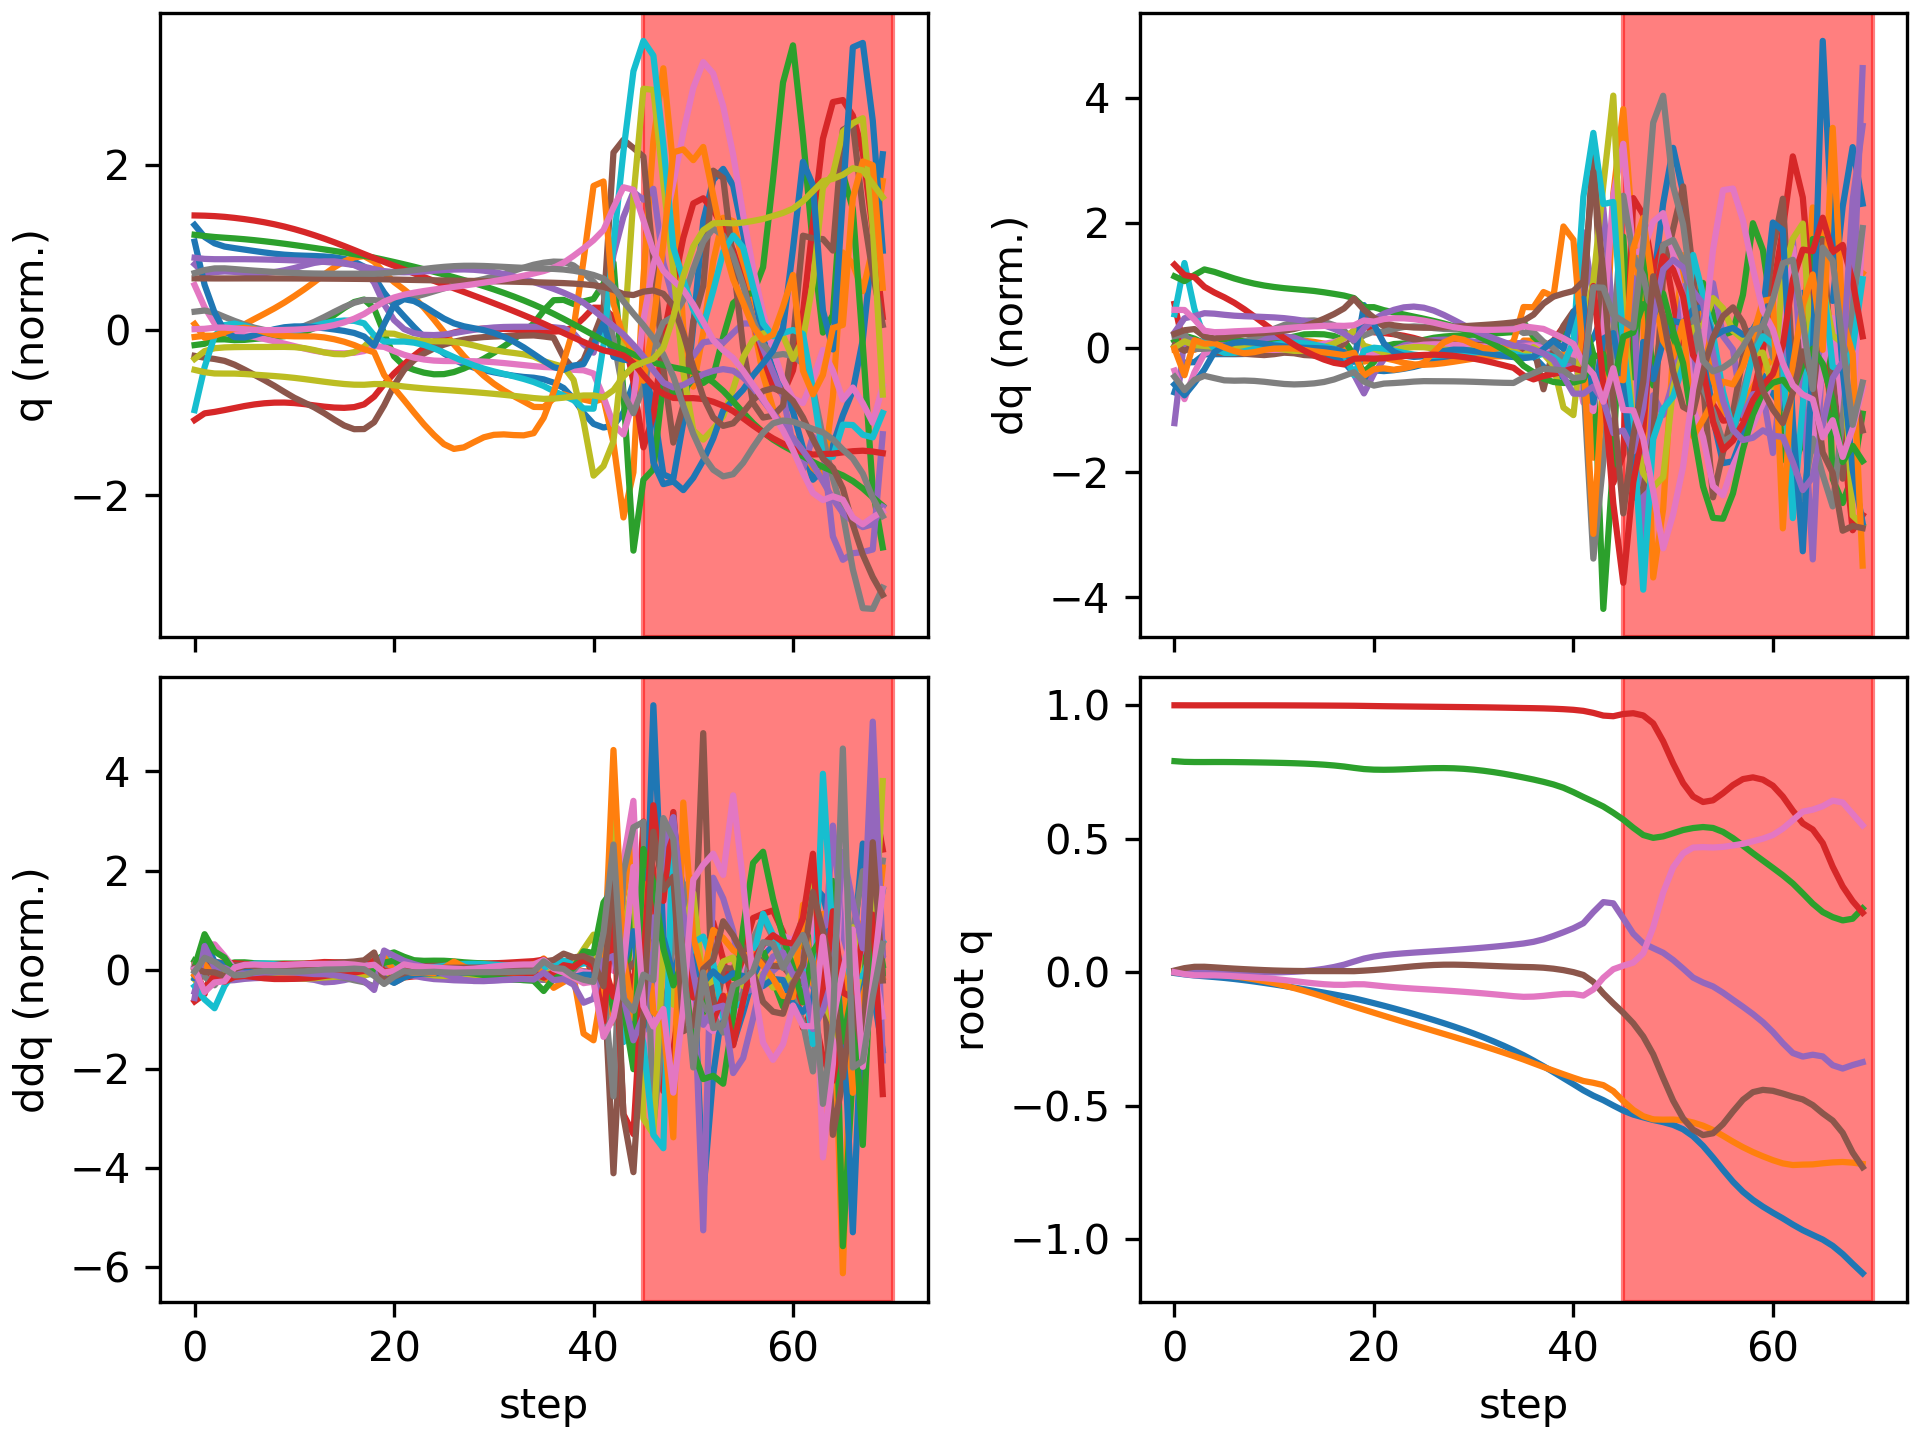

The data file committed next to this chart (first rows):
floating_base_joint_x, floating_base_joint_y, floating_base_joint_z, floating_base_joint_qw, floating_base_joint_qx, floating_base_joint_qy, floating_base_joint_qz, left_hip_pitch_joint_q, left_hip_roll_joint_q, left_hip_yaw_joint_q, left_knee_joint_q, left_ankle_pitch_joint_q, left_ankle_roll_joint_q, right_hip_pitch_joint_q, right_hip_roll_joint_q, right_hip_yaw_joint_q, right_knee_joint_q, right_ankle_pitch_joint_q, right_ankle_roll_joint_q, floating_base_joint_vx, floating_base_joint_vy, floating_base_joint_vz, floating_base_joint_wx, floating_base_joint_wy
-0.00309, 9.357440638765923e-10, 0.7906, 1, 1.6092831864614115e-08, 0.006151, -3.465628380111676e-08, -0.05931, -0.0006865, -0.002962, 0.1263, -0.0759, 2.738575987314423e-05, -0.05931, 0.0006861, 0.002962, 0.1263, -0.0759, -2.7430977747240166e-05, -0.1923, -1.3365393036584517e-07, -0.2097, -4.3752507156561413e-07, 0.7294
-0.008165, -0.0006433, 0.788, 0.9999, 0.0006957, 0.01509, -0.007386, -0.09877, 0.0018, -0.0009375, 0.1674, -0.1034, -0.002741, -0.2021, 0.006451, 0.02322, 0.4587, -0.2418, -0.01952, -0.2335, -0.06379, -0.04764, 0.141, 0.7214
-0.0123, -0.001994, 0.7873, 0.9997, 0.002756, 0.02013, -0.01143, -0.1194, 0.001776, 0.005757, 0.1764, -0.09904, -0.004662, -0.3069, -0.004625, 0.03063, 0.6978, -0.3483, -0.01643, -0.1811, -0.07678, -0.02293, 0.1858, 0.3033
-0.01531, -0.004197, 0.7873, 0.9997, 0.002988, 0.02032, -0.01173, -0.13, 0.005338, 0.005929, 0.1878, -0.09712, -0.00748, -0.3511, -0.02579, 0.03282, 0.7833, -0.4183, -0.01165, -0.132, -0.1371, 0.009907, -0.1012, -0.1931
-0.01819, -0.007329, 0.7874, 0.9998, 0.001474, 0.01808, -0.01184, -0.1351, 0.01426, 0.004606, 0.2002, -0.09841, -0.01317, -0.3693, -0.04604, 0.03353, 0.7951, -0.4427, -0.00686, -0.1534, -0.1722, 0.004443, -0.1709, -0.2567
-0.02157, -0.0111, 0.7874, 0.9998, -0.0001631, 0.01561, -0.0132, -0.1399, 0.02522, 0.005103, 0.2126, -0.1011, -0.0206, -0.3818, -0.06452, 0.03385, 0.7778, -0.444, -0.005229, -0.1822, -0.2019, -0.008139, -0.1341, -0.2468
-0.02553, -0.01551, 0.7871, 0.9998, -0.001233, 0.01334, -0.01525, -0.1446, 0.03621, 0.006563, 0.2227, -0.1027, -0.02843, -0.3941, -0.08036, 0.03394, 0.7536, -0.435, -0.007247, -0.2107, -0.2357, -0.01848, -0.067, -0.2201
-0.03003, -0.02066, 0.7866, 0.9998, -0.001684, 0.0113, -0.01738, -0.1492, 0.04691, 0.007924, 0.2298, -0.102, -0.03638, -0.4072, -0.09199, 0.03394, 0.7344, -0.423, -0.01154, -0.235, -0.2758, -0.02443, -0.01471, -0.2006
-0.03497, -0.02666, 0.7861, 0.9998, -0.001712, 0.009444, -0.01963, -0.1533, 0.05798, 0.009187, 0.2337, -0.09893, -0.04485, -0.4216, -0.09761, 0.03403, 0.7251, -0.4122, -0.01523, -0.2555, -0.3203, -0.02835, 0.01655, -0.184
-0.04028, -0.03356, 0.7855, 0.9997, -0.001453, 0.007777, -0.02225, -0.1565, 0.07003, 0.01082, 0.2341, -0.09376, -0.05399, -0.4369, -0.09611, 0.03411, 0.7261, -0.4046, -0.017, -0.272, -0.3657, -0.03302, 0.04178, -0.162
-0.04588, -0.04138, 0.7848, 0.9997, -0.0008935, 0.006386, -0.02547, -0.1587, 0.08322, 0.01349, 0.231, -0.08705, -0.06275, -0.4528, -0.08722, 0.03344, 0.7367, -0.4015, -0.01749, -0.2848, -0.411, -0.03806, 0.07441, -0.1285
-0.0517, -0.05008, 0.7839, 0.9996, 8.429716149678246e-05, 0.005359, -0.02931, -0.1599, 0.09721, 0.01733, 0.2246, -0.07934, -0.07, -0.4686, -0.07162, 0.03086, 0.755, -0.4014, -0.01758, -0.2949, -0.4545, -0.04643, 0.122, -0.08687
-0.0577, -0.05963, 0.7829, 0.9994, 0.001636, 0.004693, -0.03356, -0.1608, 0.112, 0.02322, 0.2164, -0.072, -0.07717, -0.4826, -0.05072, 0.02583, 0.7768, -0.4041, -0.01771, -0.3029, -0.4954, -0.05947, 0.1896, -0.04999
-0.06385, -0.06996, 0.7815, 0.9993, 0.004024, 0.004301, -0.03781, -0.1624, 0.1277, 0.0326, 0.2089, -0.06766, -0.08586, -0.4929, -0.02624, 0.01982, 0.7971, -0.4082, -0.01904, -0.3105, -0.5316, -0.07608, 0.2921, -0.02168
-0.07016, -0.08096, 0.7797, 0.9991, 0.007606, 0.004095, -0.04174, -0.1652, 0.1423, 0.04353, 0.2033, -0.06748, -0.09545, -0.4987, -0.000223, 0.01563, 0.812, -0.4131, -0.02165, -0.319, -0.562, -0.09798, 0.4276, -0.0007041
-0.07667, -0.09251, 0.7775, 0.9989, 0.01266, 0.004024, -0.04504, -0.1702, 0.1543, 0.05429, 0.2015, -0.07135, -0.1043, -0.4998, 0.02464, 0.01501, 0.819, -0.4187, -0.02521, -0.3307, -0.5875, -0.128, 0.5841, 0.02118
-0.08345, -0.1045, 0.7745, 0.9987, 0.0194, 0.004033, -0.04718, -0.1792, 0.1628, 0.06356, 0.2061, -0.07851, -0.1098, -0.496, 0.04574, 0.02051, 0.8164, -0.4265, -0.02994, -0.3442, -0.6075, -0.1682, 0.7628, 0.03117
-0.09051, -0.1168, 0.7705, 0.9985, 0.02814, 0.00393, -0.04746, -0.1957, 0.1651, 0.06735, 0.2231, -0.09174, -0.1096, -0.4847, 0.05967, 0.03479, 0.797, -0.4404, -0.0359, -0.359, -0.6172, -0.2214, 0.9801, 0.02081
-0.09796, -0.1288, 0.7655, 0.9982, 0.03973, 0.00374, -0.04514, -0.229, 0.1538, 0.05378, 0.2708, -0.1302, -0.0994, -0.4526, 0.05926, 0.06043, 0.7048, -0.4755, -0.04011, -0.3809, -0.5822, -0.2985, 1.357, 0.04649
-0.1068, -0.1404, 0.761, 0.9977, 0.05105, 0.005773, -0.04529, -0.2805, 0.1317, 0.01505, 0.348, -0.1934, -0.0742, -0.458, 0.05424, 0.06911, 0.6567, -0.3926, -0.07231, -0.4599, -0.5796, -0.1623, 0.9254, 0.261
-0.1161, -0.152, 0.7588, 0.997, 0.05864, 0.008233, -0.04901, -0.3221, 0.1121, -0.02032, 0.4144, -0.2399, -0.04432, -0.4848, 0.05885, 0.06817, 0.6561, -0.3184, -0.09111, -0.46, -0.5816, -0.05939, 0.6218, 0.2106
-0.1257, -0.1635, 0.7583, 0.9965, 0.06378, 0.01119, -0.05291, -0.358, 0.0968, -0.03518, 0.4711, -0.2663, -0.02122, -0.5086, 0.06545, 0.06023, 0.6562, -0.2966, -0.1082, -0.4861, -0.5789, 0.004745, 0.4223, 0.3231
-0.1357, -0.175, 0.7589, 0.996, 0.06755, 0.0148, -0.05612, -0.3931, 0.08018, -0.04113, 0.5241, -0.2785, -0.006511, -0.527, 0.07503, 0.05242, 0.6478, -0.304, -0.1258, -0.5053, -0.5725, 0.04833, 0.3289, 0.3571
-0.1461, -0.1864, 0.7601, 0.9956, 0.07066, 0.01851, -0.05901, -0.4257, 0.05926, -0.04553, 0.572, -0.2833, 0.003523, -0.5393, 0.08845, 0.04907, 0.6298, -0.3238, -0.1427, -0.5235, -0.5656, 0.07661, 0.2797, 0.3532
-0.1568, -0.1977, 0.7617, 0.9952, 0.07335, 0.02197, -0.06154, -0.4549, 0.03506, -0.04806, 0.613, -0.2841, 0.01103, -0.5463, 0.1037, 0.04863, 0.6035, -0.3479, -0.1578, -0.542, -0.5615, 0.08531, 0.2467, 0.3187
-0.1678, -0.2089, 0.7633, 0.9948, 0.07582, 0.02486, -0.06377, -0.4797, 0.009419, -0.04779, 0.645, -0.2823, 0.01683, -0.5489, 0.1189, 0.04867, 0.5711, -0.3714, -0.1708, -0.5601, -0.5585, 0.07246, 0.2366, 0.2517
-0.1793, -0.22, 0.7644, 0.9944, 0.07826, 0.02696, -0.06599, -0.4996, -0.01604, -0.0446, 0.6671, -0.2783, 0.02122, -0.5494, 0.1323, 0.04712, 0.536, -0.3896, -0.1775, -0.5799, -0.557, 0.03942, 0.2428, 0.1642
-0.1911, -0.2312, 0.7647, 0.994, 0.08073, 0.02808, -0.06836, -0.5147, -0.03993, -0.03908, 0.6808, -0.2734, 0.02442, -0.5495, 0.144, 0.04341, 0.5023, -0.4009, -0.1753, -0.6014, -0.5593, -0.009149, 0.2543, 0.0598
-0.2034, -0.2424, 0.7639, 0.9936, 0.0833, 0.02819, -0.07086, -0.5258, -0.06154, -0.0321, 0.6881, -0.2685, 0.02671, -0.5504, 0.1549, 0.03783, 0.4723, -0.4084, -0.168, -0.6268, -0.5643, -0.06622, 0.2728, -0.0351
-0.2163, -0.2537, 0.7619, 0.9932, 0.08601, 0.02748, -0.07352, -0.5343, -0.0805, -0.024, 0.6911, -0.2645, 0.02817, -0.5527, 0.166, 0.03147, 0.447, -0.416, -0.161, -0.6574, -0.5716, -0.1252, 0.2962, -0.1045
-0.2298, -0.2653, 0.7588, 0.9928, 0.08892, 0.02625, -0.07638, -0.5412, -0.09673, -0.01495, 0.6914, -0.2617, 0.02898, -0.5566, 0.1784, 0.02579, 0.4257, -0.4266, -0.1575, -0.6937, -0.5815, -0.1814, 0.3195, -0.1436
-0.2441, -0.277, 0.7546, 0.9923, 0.09203, 0.02477, -0.07947, -0.5473, -0.1105, -0.00502, 0.6895, -0.2602, 0.02947, -0.5621, 0.1925, 0.0216, 0.4067, -0.4409, -0.1569, -0.7351, -0.5935, -0.2315, 0.3441, -0.1567
-0.2593, -0.2891, 0.7495, 0.9917, 0.09539, 0.02325, -0.08278, -0.5524, -0.1223, 0.005825, 0.6853, -0.2597, 0.02989, -0.5686, 0.208, 0.01842, 0.3879, -0.4594, -0.1579, -0.7807, -0.6073, -0.2761, 0.371, -0.1531
-0.2755, -0.3014, 0.7436, 0.9911, 0.09904, 0.02179, -0.08626, -0.5564, -0.1332, 0.01762, 0.679, -0.2596, 0.03032, -0.5754, 0.2238, 0.01486, 0.3674, -0.4818, -0.1583, -0.8293, -0.6224, -0.3177, 0.4035, -0.1421
-0.2926, -0.314, 0.7368, 0.9904, 0.1031, 0.02043, -0.08984, -0.5589, -0.1444, 0.03036, 0.6713, -0.2596, 0.03067, -0.5819, 0.2386, 0.009066, 0.3437, -0.5073, -0.1552, -0.8805, -0.6383, -0.3601, 0.4437, -0.1295
-0.3111, -0.3272, 0.7294, 0.9897, 0.1075, 0.01952, -0.09234, -0.5643, -0.1447, 0.05024, 0.6681, -0.2594, 0.02907, -0.5876, 0.2488, -0.002873, 0.3131, -0.5333, -0.1334, -0.9695, -0.6852, -0.3694, 0.5082, 0.002156
-0.3312, -0.3412, 0.7217, 0.9891, 0.1137, 0.01866, -0.09154, -0.575, -0.1273, 0.06633, 0.6724, -0.2611, 0.02709, -0.5906, 0.2544, -0.01043, 0.2735, -0.5573, -0.09668, -1.025, -0.7098, -0.4037, 0.7406, -0.05538
-0.3523, -0.3553, 0.7131, 0.9883, 0.123, 0.01671, -0.08864, -0.5926, -0.1185, 0.06681, 0.6779, -0.2639, -0.002144, -0.5973, 0.2529, -0.01765, 0.2392, -0.5677, -0.05387, -1.081, -0.6897, -0.4475, 1.164, -0.1132
-0.3743, -0.3689, 0.7034, 0.987, 0.1357, 0.01307, -0.0847, -0.6274, -0.1246, 0.06051, 0.7, -0.2785, -0.01952, -0.6058, 0.2345, -0.05146, 0.2028, -0.5518, -0.005907, -1.11, -0.6767, -0.5232, 1.432, -0.3146
-0.3969, -0.3824, 0.691, 0.9854, 0.1496, 0.007682, -0.08153, -0.6745, -0.1293, 0.06449, 0.7565, -0.3116, -0.005889, -0.609, 0.1969, -0.1594, 0.1392, -0.5458, 0.09051, -1.118, -0.6617, -0.7065, 1.552, -0.526
-0.4195, -0.3954, 0.6746, 0.983, 0.1646, 0.0001524, -0.08152, -0.7098, -0.1339, 0.06829, 0.8209, -0.3357, 0.02937, -0.6295, 0.1522, -0.2994, 0.1375, -0.4741, 0.1963, -1.114, -0.6412, -0.9043, 1.651, -0.7755
-0.4426, -0.4076, 0.6564, 0.9791, 0.1835, -0.01048, -0.08758, -0.7218, -0.1273, 0.09184, 0.8196, -0.2301, 0.06766, -0.7804, 0.09449, -0.2745, 0.6296, -0.3879, 0.2026, -1.092, -0.6584, -0.906, 2.023, -1.643
-0.4626, -0.4145, 0.6389, 0.9715, 0.2252, -0.03646, -0.06467, -0.7152, -0.2184, 0.1244, 0.7618, -0.04822, 0.3046, -0.9587, -0.1395, -0.2101, 1.408, -0.5178, 0.02904, -0.8905, -0.1319, -0.8237, 6.236, -2.113
-0.4795, -0.4232, 0.6207, 0.9614, 0.2626, -0.0797, -0.02084, -0.6722, -0.3714, -0.0761, 0.6678, 0.06338, 0.3237, -1.022, -0.4124, 0.03432, 2.127, -0.5291, -0.01883, -0.8676, -0.7325, -0.9866, 2.322, -3.33
-0.4995, -0.4458, 0.5973, 0.959, 0.258, -0.1169, 0.011, -0.5761, -0.2788, -0.3203, 0.3617, 0.1362, 0.3115, -0.8057, -0.5136, 0.4223, 2.745, -0.5328, -0.038, -1.154, -1.478, -1.354, -2.588, -1.849
-0.5186, -0.4829, 0.5716, 0.9673, 0.2017, -0.1521, 0.02432, -0.5158, 0.1194, -0.211, -0.0427, 0.1136, 0.2986, -0.2851, -0.381, 0.7029, 2.98, -0.5554, -0.08064, -0.7168, -1.969, -1.324, -6.905, -3.692
-0.5335, -0.5161, 0.5413, 0.9702, 0.1442, -0.1914, 0.0357, -0.658, 0.4016, -0.1946, 0.1534, 0.1456, 0.1435, 0.07101, -0.1742, 0.7, 2.867, -0.9231, 0.001992, -0.6801, -1.346, -1.562, -3.946, -3.711
-0.5439, -0.5395, 0.5139, 0.962, 0.1081, -0.2408, 0.07056, -0.8751, 0.5511, -0.0581, 0.6362, -0.07191, -0.01855, 0.281, -0.05439, 0.4592, 2.18, -1.007, 0.1139, -0.4334, -1.028, -1.07, -1.842, -4.955
-0.5537, -0.5515, 0.5033, 0.9322, 0.0902, -0.3076, 0.1682, -0.889, 0.3483, -0.07718, 0.9487, -0.179, -0.1299, 0.5964, -0.02417, 0.2327, 1.384, -0.9965, 0.2441, -0.5396, -0.234, -0.06557, 2.215, -7.273
-0.5618, -0.5525, 0.5087, 0.8651, 0.07274, -0.3965, 0.2984, -0.7048, 0.01694, -0.07384, 1.253, -0.2848, -0.07466, 0.925, 0.06005, -0.03062, 1.134, -1.03, 0.2482, -0.3409, 0.05198, 0.5069, 0.6289, -9.802
-0.5722, -0.5521, 0.5206, 0.7821, 0.0458, -0.4813, 0.3931, -0.3894, -0.1028, -0.05441, 1.465, -0.3455, 0.05161, 1.212, 0.2176, -0.1817, 0.9035, -0.9828, 0.2329, -0.6656, -0.03098, 0.6179, -1.44, -8.297
-0.5887, -0.5548, 0.5327, 0.7083, 0.01347, -0.5478, 0.445, -0.04688, 0.008339, -0.06149, 1.497, -0.3055, 0.1048, 1.379, 0.3549, -0.2061, 0.7758, -0.9159, 0.2517, -0.9461, -0.1978, 0.5303, -2.806, -6.189
-0.6147, -0.5631, 0.54, 0.6583, -0.02017, -0.59, 0.4669, 0.08758, 0.1546, -0.051, 1.426, -0.3008, 0.2775, 1.305, 0.4223, -0.1783, 1.05, -0.8316, 0.1828, -1.516, -0.5597, 0.2628, -3.02, -2.789
-0.6508, -0.5751, 0.5438, 0.6376, -0.03882, -0.6102, 0.4685, 0.1239, 0.2442, 0.009191, 1.313, -0.3066, 0.2664, 1.094, 0.3862, -0.1454, 1.348, -0.724, 0.1143, -2.018, -0.6421, 0.1136, -1.412, -0.7057
-0.6944, -0.5914, 0.5403, 0.6439, -0.05346, -0.6036, 0.4671, 0.06924, 0.2373, 0.06173, 1.176, -0.2776, 0.1421, 0.7811, 0.2843, -0.07441, 1.475, -0.6848, 0.0635, -2.29, -0.9715, -0.4448, -0.1354, 3.38
-0.7409, -0.6128, 0.5256, 0.6705, -0.07685, -0.5692, 0.4695, -0.08628, 0.1517, 0.07511, 0.9716, -0.2502, 0.01257, 0.3943, 0.1339, 0.006994, 1.383, -0.6442, 0.03018, -2.298, -1.147, -0.987, 0.6858, 6.014
-0.785, -0.635, 0.5022, 0.7011, -0.1034, -0.5219, 0.4748, -0.2713, 0.02976, 0.07708, 0.7418, -0.2496, -0.07084, 0.04586, -0.03912, 0.05201, 1.081, -0.5893, -0.003537, -2.077, -1.089, -1.316, 1.021, 6.086
-0.8226, -0.6557, 0.4743, 0.7234, -0.1295, -0.4781, 0.481, -0.4292, -0.07897, 0.1172, 0.5164, -0.3245, -0.09239, -0.2396, -0.1643, 0.06919, 0.7962, -0.5431, -0.02253, -1.695, -0.984, -1.433, 0.4391, 4.681
-0.853, -0.6739, 0.4457, 0.7299, -0.157, -0.4494, 0.4905, -0.5332, -0.1477, 0.2528, 0.3351, -0.394, -0.08963, -0.4806, -0.2215, 0.06922, 0.6973, -0.4944, -0.01493, -1.394, -0.8394, -1.406, -0.6366, 2.558
-0.8784, -0.6899, 0.4183, 0.7213, -0.1874, -0.4408, 0.5002, -0.5956, -0.1878, 0.4024, 0.2882, -0.4641, -0.07455, -0.6677, -0.214, 0.06331, 0.723, -0.4078, 0.02462, -1.198, -0.7476, -1.322, -2.182, 0.6958
... 10 more rows
